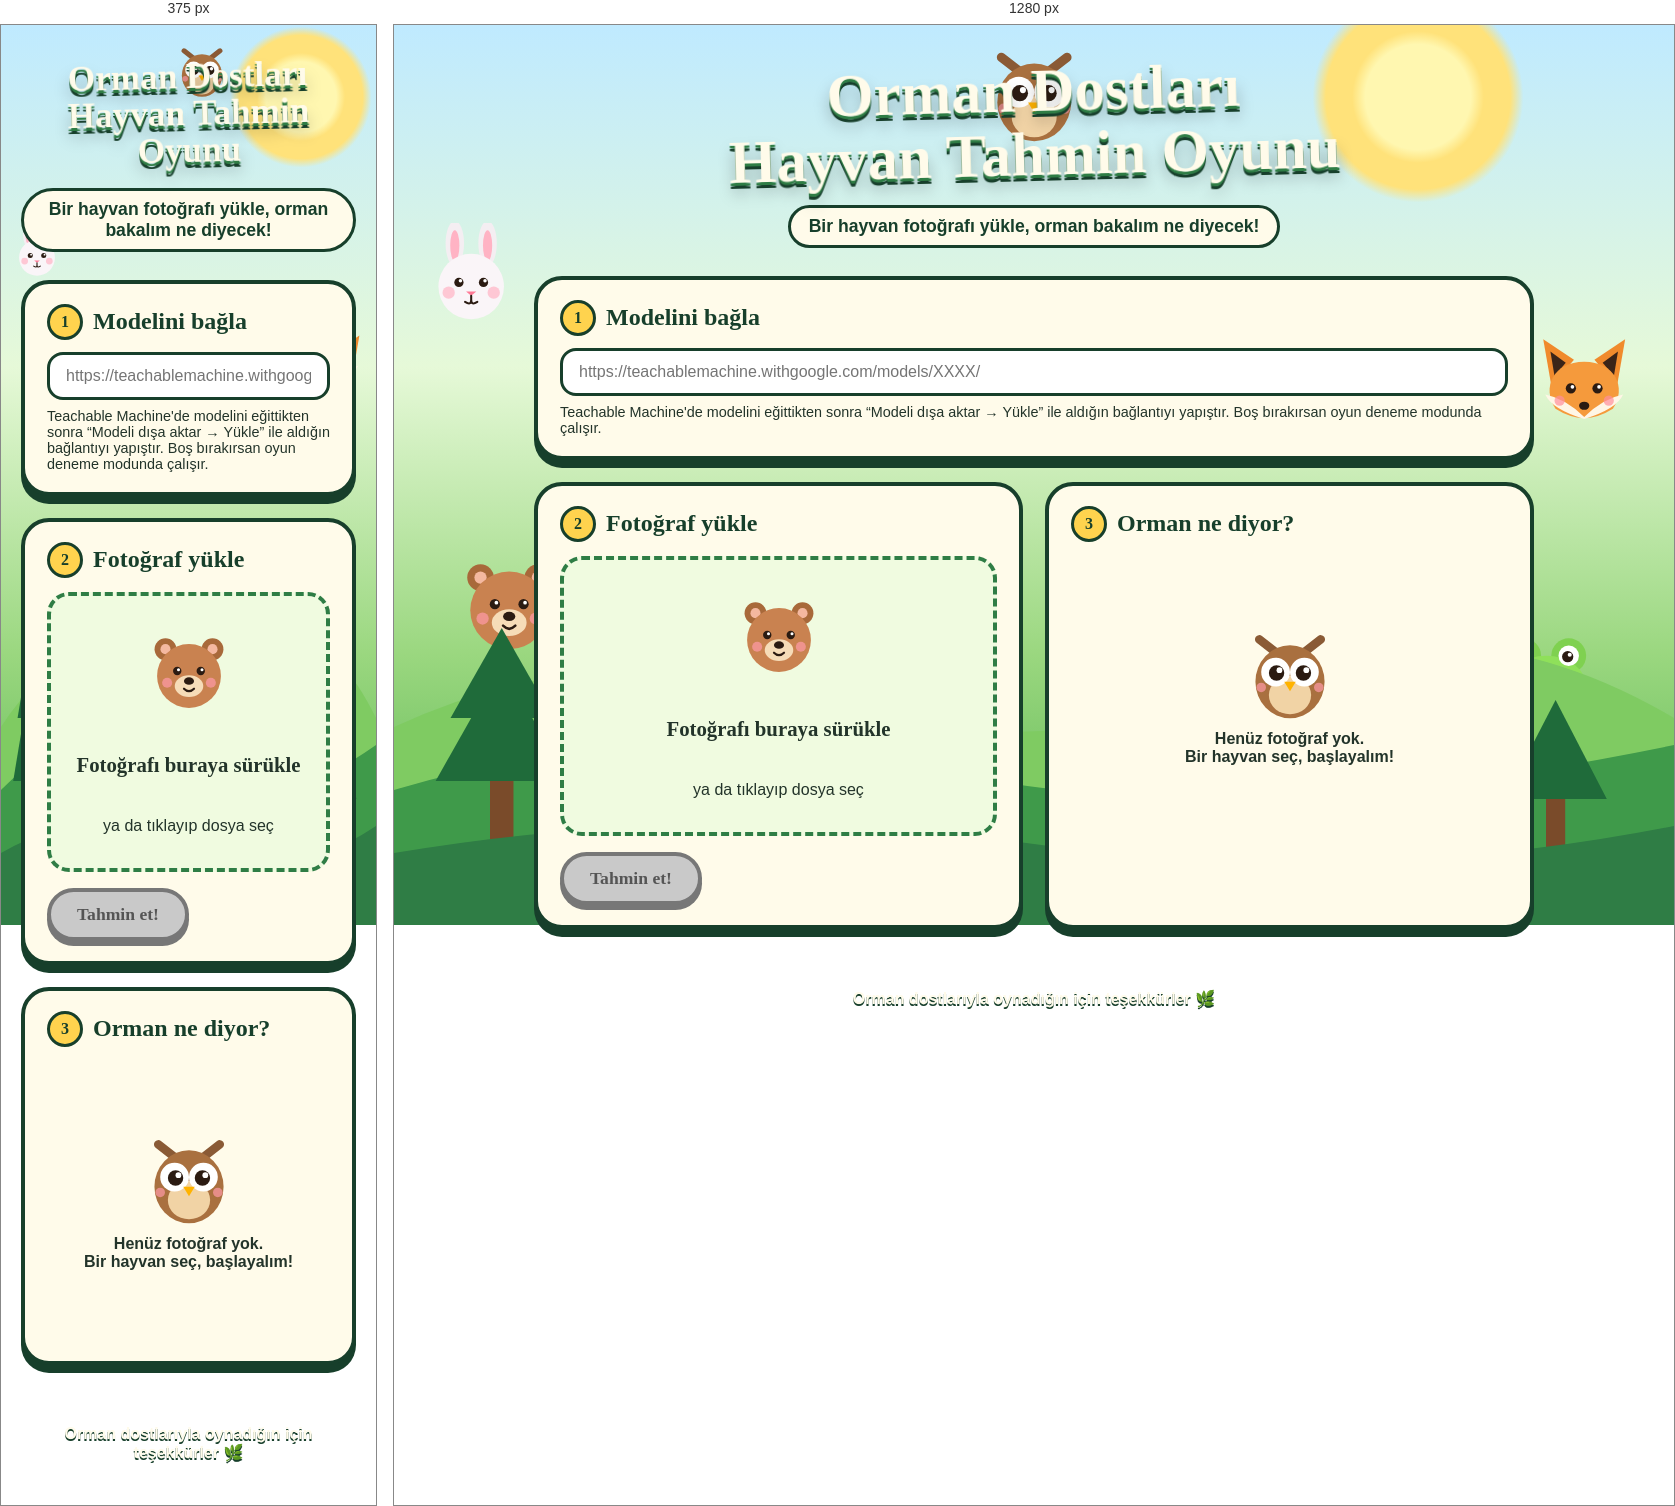
Rendered at 375 px and 1280 px, left to right.

<!-- file: index.html -->
<!DOCTYPE html>
<html lang="tr">
<head>
<meta charset="UTF-8">
<meta name="viewport" content="width=device-width, initial-scale=1">
<title>Orman Dostları – Hayvan Tahmin Oyunu</title>
<link href="https://fonts.googleapis.com/css2?family=Baloo+2:wght@600;800&family=Nunito:wght@600;800&display=swap" rel="stylesheet">
<link rel="stylesheet" href="style.css">
</head>
<body>

<svg width="0" height="0" style="position:absolute" aria-hidden="true">
  <defs>
    <symbol id="bear" viewBox="0 0 100 100">
      <circle cx="22" cy="24" r="13" fill="#a8693a"/><circle cx="78" cy="24" r="13" fill="#a8693a"/>
      <circle cx="22" cy="24" r="6" fill="#f4b8a0"/><circle cx="78" cy="24" r="6" fill="#f4b8a0"/>
      <circle cx="50" cy="56" r="38" fill="#c98250"/>
      <ellipse cx="50" cy="68" rx="17" ry="13" fill="#f6dcb8"/>
      <circle cx="36" cy="50" r="5" fill="#2b1b12"/><circle cx="64" cy="50" r="5" fill="#2b1b12"/>
      <circle cx="37.5" cy="48.5" r="1.8" fill="#fff"/><circle cx="65.5" cy="48.5" r="1.8" fill="#fff"/>
      <ellipse cx="50" cy="62" rx="6" ry="4.5" fill="#2b1b12"/>
      <path d="M44 71q6 6 12 0" stroke="#2b1b12" stroke-width="2.5" fill="none" stroke-linecap="round"/>
      <circle cx="24" cy="64" r="6" fill="#ff9aa8" opacity=".7"/><circle cx="76" cy="64" r="6" fill="#ff9aa8" opacity=".7"/>
    </symbol>
    <symbol id="fox" viewBox="0 0 100 100">
      <path d="M10 8l30 20-22 26z" fill="#f08a2c"/><path d="M90 8L60 28l22 26z" fill="#f08a2c"/>
      <path d="M17 20l15 11-11 13z" fill="#3a2418"/><path d="M83 20L68 31l11 13z" fill="#3a2418"/>
      <path d="M50 30C20 30 8 55 22 76q28 18 56 0C92 55 80 30 50 30z" fill="#f59a3c"/>
      <path d="M12 62q20 4 38 22q18-18 38-22q-6 14-38 24q-32-10-38-24z" fill="#fff6e6"/>
      <circle cx="37" cy="56" r="5" fill="#2b1b12"/><circle cx="63" cy="56" r="5" fill="#2b1b12"/>
      <circle cx="38.5" cy="54.5" r="1.8" fill="#fff"/><circle cx="64.5" cy="54.5" r="1.8" fill="#fff"/>
      <ellipse cx="50" cy="73" rx="5" ry="4" fill="#2b1b12"/>
      <circle cx="26" cy="68" r="5" fill="#ff8f9d" opacity=".7"/><circle cx="74" cy="68" r="5" fill="#ff8f9d" opacity=".7"/>
    </symbol>
    <symbol id="bunny" viewBox="0 0 100 100">
      <ellipse cx="34" cy="20" rx="9" ry="22" fill="#f4eef2"/><ellipse cx="66" cy="20" rx="9" ry="22" fill="#f4eef2"/>
      <ellipse cx="34" cy="22" rx="4.5" ry="15" fill="#ffb3c4"/><ellipse cx="66" cy="22" rx="4.5" ry="15" fill="#ffb3c4"/>
      <circle cx="50" cy="62" r="32" fill="#faf5f8"/>
      <circle cx="38" cy="58" r="4.5" fill="#2b1b12"/><circle cx="62" cy="58" r="4.5" fill="#2b1b12"/>
      <circle cx="39.5" cy="56.5" r="1.7" fill="#fff"/><circle cx="63.5" cy="56.5" r="1.7" fill="#fff"/>
      <path d="M45 67l5 4l5-4z" fill="#ff7a96"/>
      <path d="M50 71v4M44 77q6 4 6-2q0 6 6 2" stroke="#2b1b12" stroke-width="2" fill="none" stroke-linecap="round"/>
      <circle cx="28" cy="68" r="6" fill="#ffb3c4" opacity=".7"/><circle cx="72" cy="68" r="6" fill="#ffb3c4" opacity=".7"/>
    </symbol>
    <symbol id="owl" viewBox="0 0 100 100">
      <path d="M18 14l18 14M82 14L64 28" stroke="#8a5a35" stroke-width="9" stroke-linecap="round"/>
      <ellipse cx="50" cy="58" rx="36" ry="38" fill="#a9703f"/>
      <ellipse cx="50" cy="72" rx="22" ry="20" fill="#f1d3a5"/>
      <circle cx="35" cy="48" r="15" fill="#fff"/><circle cx="65" cy="48" r="15" fill="#fff"/>
      <circle cx="36" cy="49" r="8" fill="#2b1b12"/><circle cx="64" cy="49" r="8" fill="#2b1b12"/>
      <circle cx="39" cy="46" r="3" fill="#fff"/><circle cx="67" cy="46" r="3" fill="#fff"/>
      <path d="M44 58l6 10l6-10z" fill="#ffb300"/>
      <circle cx="20" cy="64" r="5" fill="#ff9aa8" opacity=".7"/><circle cx="80" cy="64" r="5" fill="#ff9aa8" opacity=".7"/>
    </symbol>
    <symbol id="frog" viewBox="0 0 100 100">
      <circle cx="28" cy="30" r="17" fill="#7fd150"/><circle cx="72" cy="30" r="17" fill="#7fd150"/>
      <ellipse cx="50" cy="62" rx="40" ry="32" fill="#8fe05a"/>
      <circle cx="28" cy="30" r="10" fill="#fff"/><circle cx="72" cy="30" r="10" fill="#fff"/>
      <circle cx="29" cy="31" r="5.5" fill="#2b1b12"/><circle cx="71" cy="31" r="5.5" fill="#2b1b12"/>
      <circle cx="31" cy="29" r="2" fill="#fff"/><circle cx="73" cy="29" r="2" fill="#fff"/>
      <path d="M30 66q20 16 40 0" stroke="#2b1b12" stroke-width="3" fill="none" stroke-linecap="round"/>
      <circle cx="20" cy="66" r="6" fill="#ff9aa8" opacity=".7"/><circle cx="80" cy="66" r="6" fill="#ff9aa8" opacity=".7"/>
    </symbol>
  </defs>
</svg>

<div class="bg" aria-hidden="true">
  <svg class="critter c1" viewBox="0 0 100 100"><use href="#bunny"/></svg>
  <svg class="critter c2" viewBox="0 0 100 100"><use href="#fox"/></svg>
  <svg class="critter c3" viewBox="0 0 100 100"><use href="#bear"/></svg>
  <svg class="critter c4" viewBox="0 0 100 100"><use href="#frog"/></svg>
  <svg class="critter c5" viewBox="0 0 100 100"><use href="#owl"/></svg>
  <svg viewBox="0 0 1200 420" preserveAspectRatio="none" style="height:42vh">
    <path d="M0 200q200-110 400-30t400-20t400 40v230H0z" fill="#7fcb62"/>
    <path d="M0 270q250-90 520-20t680-30v200H0z" fill="#3f9a4a"/>
    <g fill="#7a4b2a"><rect x="90" y="250" width="22" height="90"/><rect x="330" y="270" width="18" height="80"/><rect x="860" y="255" width="22" height="90"/><rect x="1080" y="275" width="18" height="70"/></g>
    <g fill="#1f6b3a"><path d="M101 130l-62 130h124z"/><path d="M101 90l-48 100h96z"/><path d="M339 160l-50 115h100z"/><path d="M339 125l-38 80h76z"/><path d="M871 140l-60 120h120z"/><path d="M871 100l-46 95h92z"/><path d="M1089 170l-48 110h96z"/></g>
    <path d="M0 340q300-60 600-10t600-20v110H0z" fill="#2f7d45"/>
    <circle cx="200" cy="360" r="7" fill="#ff7a8a"/><circle cx="560" cy="372" r="7" fill="#ffd34e"/><circle cx="760" cy="355" r="7" fill="#fff"/><circle cx="980" cy="368" r="7" fill="#ff7a8a"/><circle cx="440" cy="350" r="7" fill="#fff"/>
  </svg>
</div>

<header>
  <h1>Orman Dostları<br>Hayvan Tahmin Oyunu</h1>
  <p>Bir hayvan fotoğrafı yükle, orman bakalım ne diyecek!</p>
</header>

<main>
  <section class="card model">
    <h2><span class="step">1</span> Modelini bağla</h2>
    <input id="modelUrl" type="url" placeholder="https://teachablemachine.withgoogle.com/models/XXXX/" aria-label="Teachable Machine model bağlantısı">
    <p class="hint">Teachable Machine'de modelini eğittikten sonra “Modeli dışa aktar → Yükle” ile aldığın bağlantıyı yapıştır. Boş bırakırsan oyun deneme modunda çalışır.</p>
  </section>

  <div class="row">
    <section class="card">
      <h2><span class="step">2</span> Fotoğraf yükle</h2>
      <label class="drop" id="drop">
        <svg viewBox="0 0 100 100"><use href="#bear"/></svg>
        <strong>Fotoğrafı buraya sürükle</strong>
        <span>ya da tıklayıp dosya seç</span>
        <input type="file" id="file" accept="image/*">
      </label>
      <button id="go" disabled>Tahmin et!</button>
    </section>

    <section class="card">
      <h2><span class="step">3</span> Orman ne diyor?</h2>
      <div class="result" id="result" aria-live="polite">
        <div class="empty"><svg viewBox="0 0 100 100"><use href="#owl"/></svg>Henüz fotoğraf yok.<br>Bir hayvan seç, başlayalım!</div>
      </div>
    </section>
  </div>
</main>

<footer>Orman dostlarıyla oynadığın için teşekkürler 🌿</footer>

<script src="https://cdn.jsdelivr.net/npm/@tensorflow/tfjs@1.3.1/dist/tf.min.js"></script>
<script src="https://cdn.jsdelivr.net/npm/@teachablemachine/image@0.8.5/dist/teachablemachine-image.min.js"></script>
<script src="script.js"></script>
</body>
</html>


/* @media block from style.css */
@media(max-width:760px){.row{grid-template-columns:1fr}}